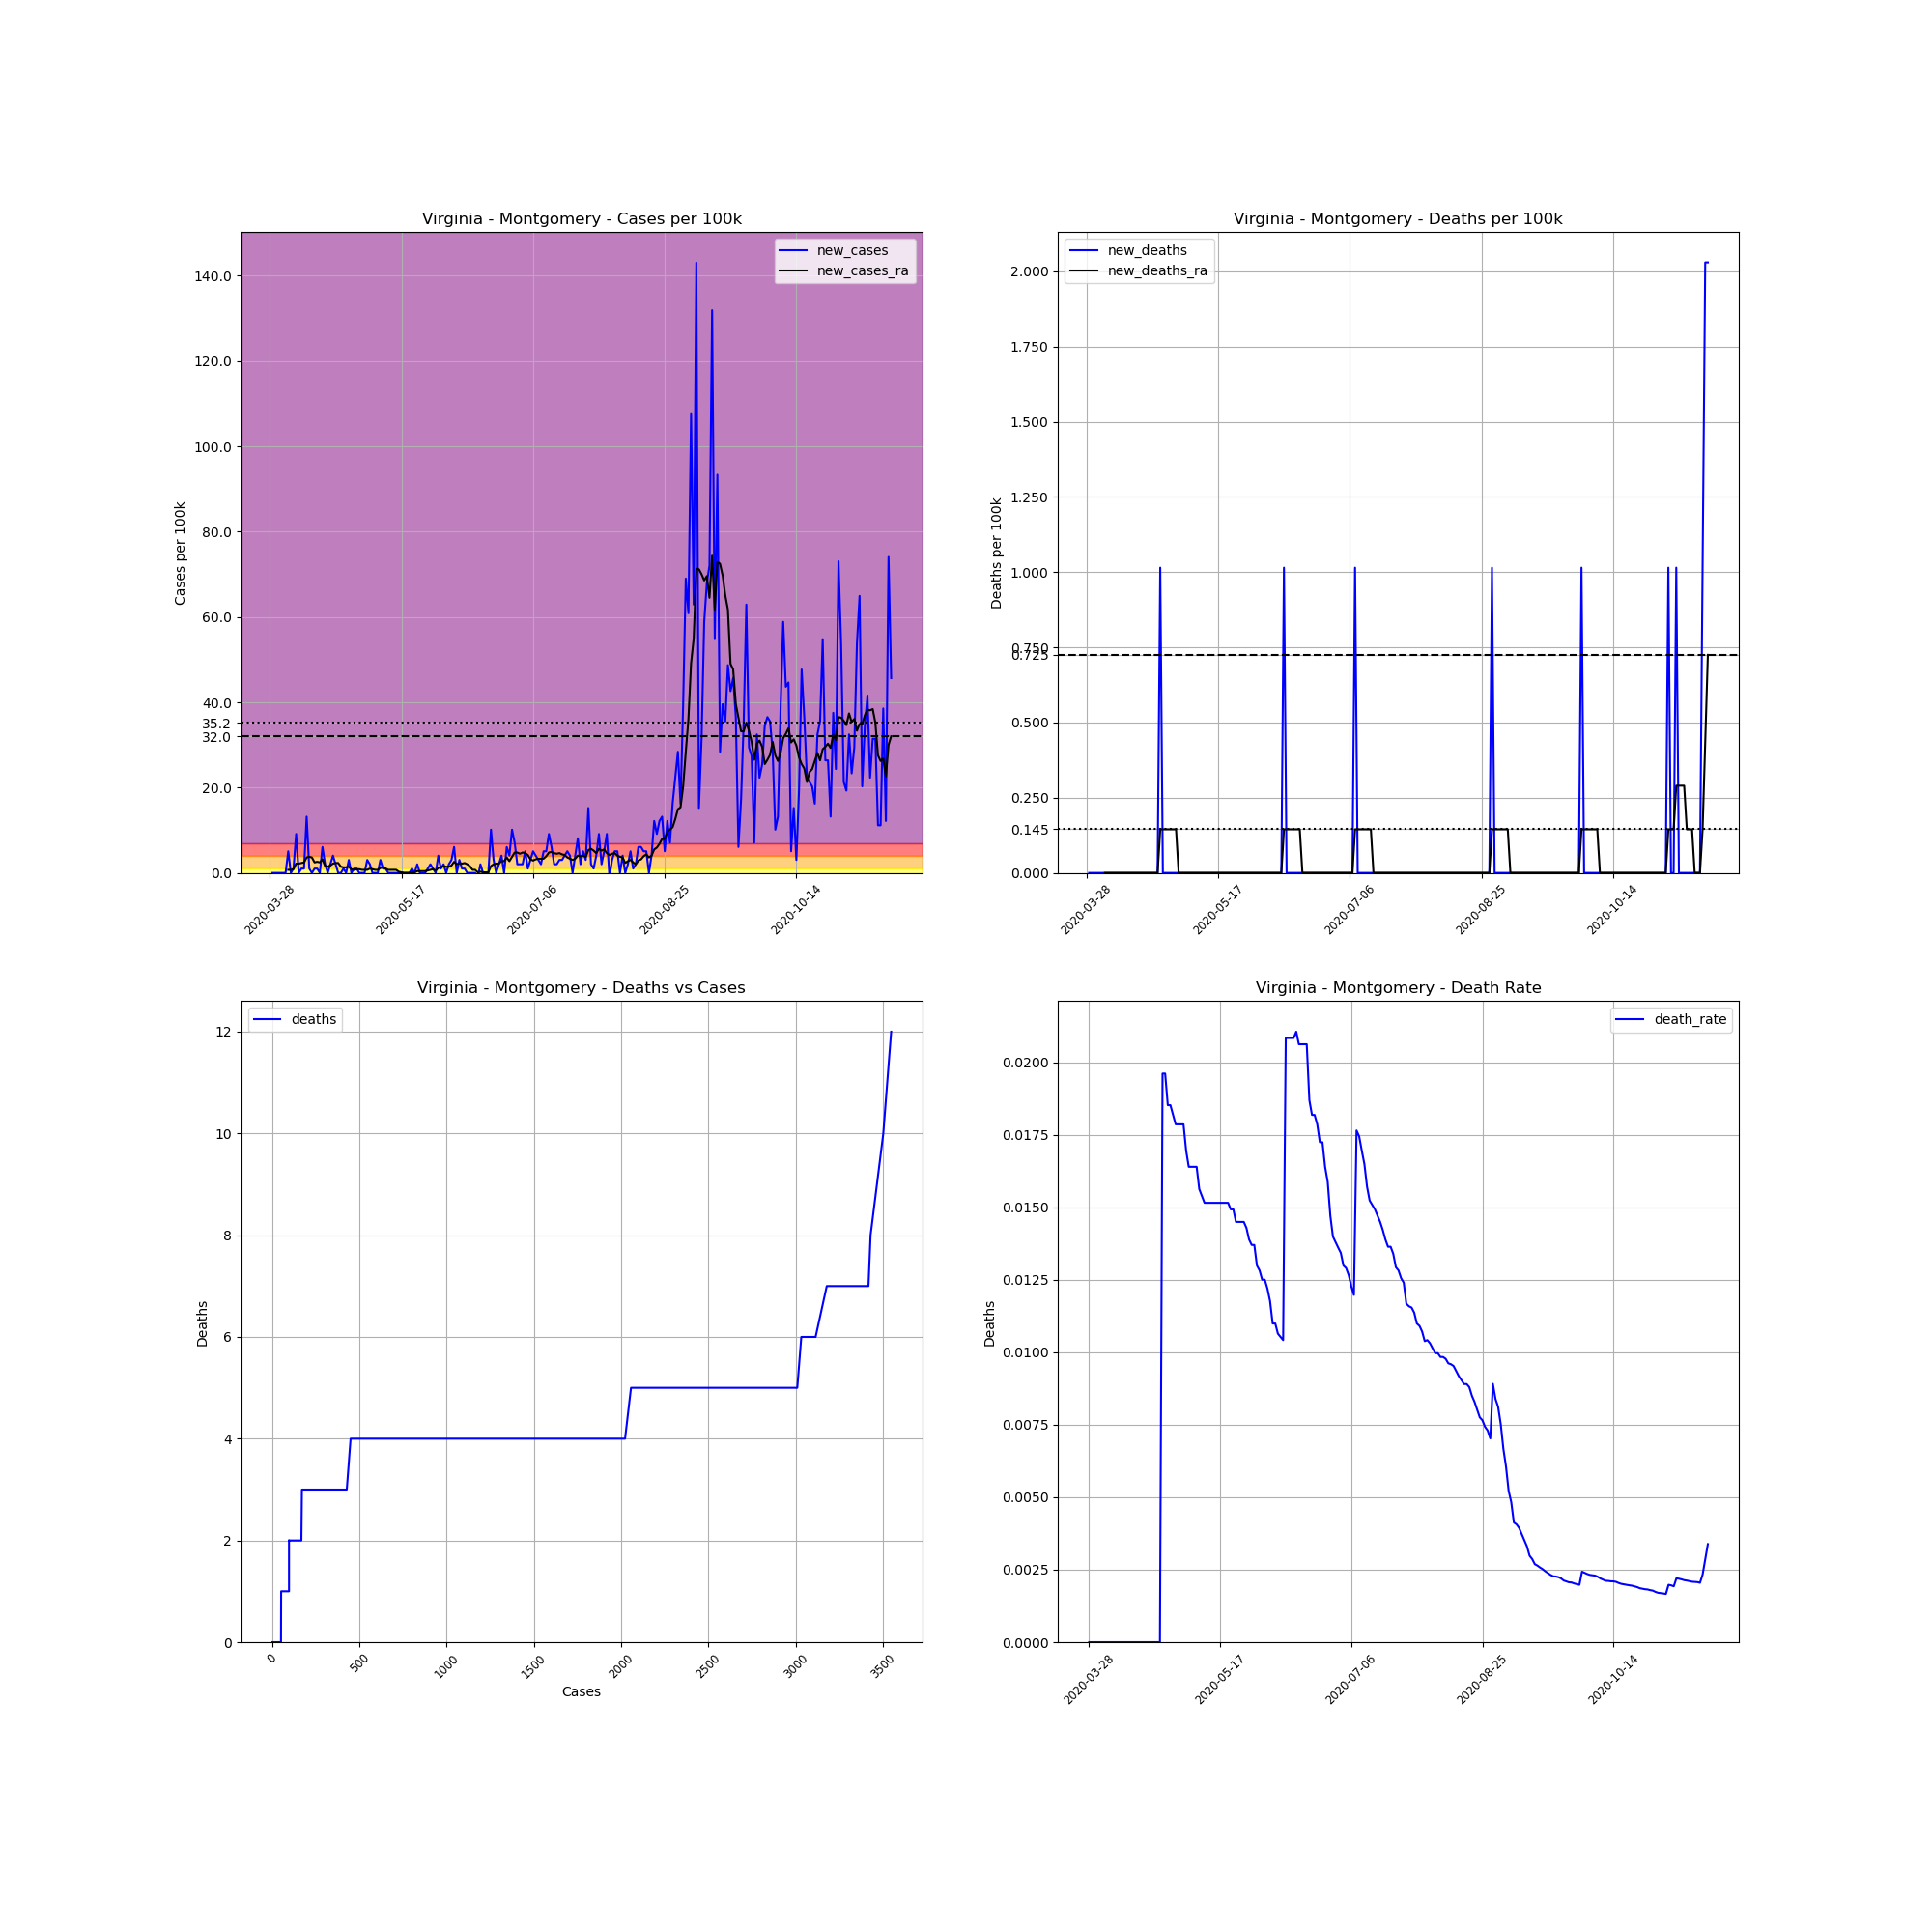

Values plotted in this chart, from the file beside it:
, date, county, state, fips, cases, deaths, COUNTY, STNAME, CTYNAME, POPESTIMATE2019, cases_per_100k, deaths_per_100k, death_rate, new_cases, new_deaths, new_cases_ra, new_deaths_ra
453745, 2020-03-28, Montgomery, Virginia, 51121, 1, 0, 121, Virginia, Montgomery, 98535, 1.015, 0.0, 0.0, , , , 
453746, 2020-03-29, Montgomery, Virginia, 51121, 1, 0, 121, Virginia, Montgomery, 98535, 1.015, 0.0, 0.0, 0.0, 0.0, , 
453747, 2020-03-30, Montgomery, Virginia, 51121, 1, 0, 121, Virginia, Montgomery, 98535, 1.015, 0.0, 0.0, 0.0, 0.0, , 
453748, 2020-03-31, Montgomery, Virginia, 51121, 1, 0, 121, Virginia, Montgomery, 98535, 1.015, 0.0, 0.0, 0.0, 0.0, , 
453749, 2020-04-01, Montgomery, Virginia, 51121, 1, 0, 121, Virginia, Montgomery, 98535, 1.015, 0.0, 0.0, 0.0, 0.0, , 
453750, 2020-04-02, Montgomery, Virginia, 51121, 1, 0, 121, Virginia, Montgomery, 98535, 1.015, 0.0, 0.0, 0.0, 0.0, , 
453751, 2020-04-03, Montgomery, Virginia, 51121, 1, 0, 121, Virginia, Montgomery, 98535, 1.015, 0.0, 0.0, 0.0, 0.0, , 
453752, 2020-04-04, Montgomery, Virginia, 51121, 6, 0, 121, Virginia, Montgomery, 98535, 6.089, 0.0, 0.0, 5.074, 0.0, 0.7249, 0.0
453753, 2020-04-05, Montgomery, Virginia, 51121, 6, 0, 121, Virginia, Montgomery, 98535, 6.089, 0.0, 0.0, 0.0, 0.0, 0.7249, 0.0
453754, 2020-04-06, Montgomery, Virginia, 51121, 7, 0, 121, Virginia, Montgomery, 98535, 7.104, 0.0, 0.0, 1.015, 0.0, 0.8699, 0.0
453755, 2020-04-07, Montgomery, Virginia, 51121, 16, 0, 121, Virginia, Montgomery, 98535, 16.24, 0.0, 0.0, 9.134, 0.0, 2.175, 0.0
453756, 2020-04-08, Montgomery, Virginia, 51121, 16, 0, 121, Virginia, Montgomery, 98535, 16.24, 0.0, 0.0, 0.0, 0.0, 2.175, 0.0
453757, 2020-04-09, Montgomery, Virginia, 51121, 17, 0, 121, Virginia, Montgomery, 98535, 17.25, 0.0, 0.0, 1.015, 0.0, 2.32, 0.0
453758, 2020-04-10, Montgomery, Virginia, 51121, 18, 0, 121, Virginia, Montgomery, 98535, 18.27, 0.0, 0.0, 1.015, 0.0, 2.465, 0.0
453759, 2020-04-11, Montgomery, Virginia, 51121, 31, 0, 121, Virginia, Montgomery, 98535, 31.46, 0.0, 0.0, 13.19, 0.0, 3.625, 0.0
453760, 2020-04-12, Montgomery, Virginia, 51121, 32, 0, 121, Virginia, Montgomery, 98535, 32.48, 0.0, 0.0, 1.015, 0.0, 3.77, 0.0
453761, 2020-04-13, Montgomery, Virginia, 51121, 32, 0, 121, Virginia, Montgomery, 98535, 32.48, 0.0, 0.0, 0.0, 0.0, 3.625, 0.0
453762, 2020-04-14, Montgomery, Virginia, 51121, 33, 0, 121, Virginia, Montgomery, 98535, 33.49, 0.0, 0.0, 1.015, 0.0, 2.465, 0.0
453763, 2020-04-15, Montgomery, Virginia, 51121, 34, 0, 121, Virginia, Montgomery, 98535, 34.51, 0.0, 0.0, 1.015, 0.0, 2.61, 0.0
453764, 2020-04-16, Montgomery, Virginia, 51121, 34, 0, 121, Virginia, Montgomery, 98535, 34.51, 0.0, 0.0, 0.0, 0.0, 2.465, 0.0
453765, 2020-04-17, Montgomery, Virginia, 51121, 40, 0, 121, Virginia, Montgomery, 98535, 40.59, 0.0, 0.0, 6.089, 0.0, 3.19, 0.0
453766, 2020-04-18, Montgomery, Virginia, 51121, 42, 0, 121, Virginia, Montgomery, 98535, 42.62, 0.0, 0.0, 2.03, 0.0, 1.595, 0.0
453767, 2020-04-19, Montgomery, Virginia, 51121, 42, 0, 121, Virginia, Montgomery, 98535, 42.62, 0.0, 0.0, 0.0, 0.0, 1.45, 0.0
453768, 2020-04-20, Montgomery, Virginia, 51121, 44, 0, 121, Virginia, Montgomery, 98535, 44.65, 0.0, 0.0, 2.03, 0.0, 1.74, 0.0
453769, 2020-04-21, Montgomery, Virginia, 51121, 48, 0, 121, Virginia, Montgomery, 98535, 48.71, 0.0, 0.0, 4.059, 0.0, 2.175, 0.0
453770, 2020-04-22, Montgomery, Virginia, 51121, 50, 0, 121, Virginia, Montgomery, 98535, 50.74, 0.0, 0.0, 2.03, 0.0, 2.32, 0.0
453771, 2020-04-23, Montgomery, Virginia, 51121, 50, 0, 121, Virginia, Montgomery, 98535, 50.74, 0.0, 0.0, 0.0, 0.0, 2.32, 0.0
453772, 2020-04-24, Montgomery, Virginia, 51121, 50, 0, 121, Virginia, Montgomery, 98535, 50.74, 0.0, 0.0, 0.0, 0.0, 1.45, 0.0
453773, 2020-04-25, Montgomery, Virginia, 51121, 51, 1, 121, Virginia, Montgomery, 98535, 51.76, 1.015, 0.01961, 1.015, 1.015, 1.305, 0.145
453774, 2020-04-26, Montgomery, Virginia, 51121, 51, 1, 121, Virginia, Montgomery, 98535, 51.76, 1.015, 0.01961, 0.0, 0.0, 1.305, 0.145
453775, 2020-04-27, Montgomery, Virginia, 51121, 54, 1, 121, Virginia, Montgomery, 98535, 54.8, 1.015, 0.01852, 3.045, 0.0, 1.45, 0.145
453776, 2020-04-28, Montgomery, Virginia, 51121, 54, 1, 121, Virginia, Montgomery, 98535, 54.8, 1.015, 0.01852, 0.0, 0.0, 0.8699, 0.145
453777, 2020-04-29, Montgomery, Virginia, 51121, 55, 1, 121, Virginia, Montgomery, 98535, 55.82, 1.015, 0.01818, 1.015, 0.0, 0.7249, 0.145
453778, 2020-04-30, Montgomery, Virginia, 51121, 56, 1, 121, Virginia, Montgomery, 98535, 56.83, 1.015, 0.01786, 1.015, 0.0, 0.8699, 0.145
453779, 2020-05-01, Montgomery, Virginia, 51121, 56, 1, 121, Virginia, Montgomery, 98535, 56.83, 1.015, 0.01786, 0.0, 0.0, 0.8699, 0.145
453780, 2020-05-02, Montgomery, Virginia, 51121, 56, 1, 121, Virginia, Montgomery, 98535, 56.83, 1.015, 0.01786, 0.0, 0.0, 0.7249, 0.0
453781, 2020-05-03, Montgomery, Virginia, 51121, 56, 1, 121, Virginia, Montgomery, 98535, 56.83, 1.015, 0.01786, 0.0, 0.0, 0.7249, 0.0
453782, 2020-05-04, Montgomery, Virginia, 51121, 59, 1, 121, Virginia, Montgomery, 98535, 59.88, 1.015, 0.01695, 3.045, 0.0, 0.7249, 0.0
453783, 2020-05-05, Montgomery, Virginia, 51121, 61, 1, 121, Virginia, Montgomery, 98535, 61.91, 1.015, 0.01639, 2.03, 0.0, 1.015, 0.0
453784, 2020-05-06, Montgomery, Virginia, 51121, 61, 1, 121, Virginia, Montgomery, 98535, 61.91, 1.015, 0.01639, 0.0, 0.0, 0.8699, 0.0
453785, 2020-05-07, Montgomery, Virginia, 51121, 61, 1, 121, Virginia, Montgomery, 98535, 61.91, 1.015, 0.01639, 0.0, 0.0, 0.7249, 0.0
453786, 2020-05-08, Montgomery, Virginia, 51121, 61, 1, 121, Virginia, Montgomery, 98535, 61.91, 1.015, 0.01639, 0.0, 0.0, 0.7249, 0.0
453787, 2020-05-09, Montgomery, Virginia, 51121, 64, 1, 121, Virginia, Montgomery, 98535, 64.95, 1.015, 0.01562, 3.045, 0.0, 1.16, 0.0
453788, 2020-05-10, Montgomery, Virginia, 51121, 65, 1, 121, Virginia, Montgomery, 98535, 65.97, 1.015, 0.01538, 1.015, 0.0, 1.305, 0.0
453789, 2020-05-11, Montgomery, Virginia, 51121, 66, 1, 121, Virginia, Montgomery, 98535, 66.98, 1.015, 0.01515, 1.015, 0.0, 1.015, 0.0
453790, 2020-05-12, Montgomery, Virginia, 51121, 66, 1, 121, Virginia, Montgomery, 98535, 66.98, 1.015, 0.01515, 0.0, 0.0, 0.7249, 0.0
453791, 2020-05-13, Montgomery, Virginia, 51121, 66, 1, 121, Virginia, Montgomery, 98535, 66.98, 1.015, 0.01515, 0.0, 0.0, 0.7249, 0.0
453792, 2020-05-14, Montgomery, Virginia, 51121, 66, 1, 121, Virginia, Montgomery, 98535, 66.98, 1.015, 0.01515, 0.0, 0.0, 0.7249, 0.0
453793, 2020-05-15, Montgomery, Virginia, 51121, 66, 1, 121, Virginia, Montgomery, 98535, 66.98, 1.015, 0.01515, 0.0, 0.0, 0.7249, 0.0
453794, 2020-05-16, Montgomery, Virginia, 51121, 66, 1, 121, Virginia, Montgomery, 98535, 66.98, 1.015, 0.01515, 0.0, 0.0, 0.29, 0.0
453795, 2020-05-17, Montgomery, Virginia, 51121, 66, 1, 121, Virginia, Montgomery, 98535, 66.98, 1.015, 0.01515, 0.0, 0.0, 0.145, 0.0
453796, 2020-05-18, Montgomery, Virginia, 51121, 66, 1, 121, Virginia, Montgomery, 98535, 66.98, 1.015, 0.01515, 0.0, 0.0, 0.0, 0.0
453797, 2020-05-19, Montgomery, Virginia, 51121, 66, 1, 121, Virginia, Montgomery, 98535, 66.98, 1.015, 0.01515, 0.0, 0.0, 0.0, 0.0
453798, 2020-05-20, Montgomery, Virginia, 51121, 66, 1, 121, Virginia, Montgomery, 98535, 66.98, 1.015, 0.01515, 0.0, 0.0, 0.0, 0.0
453799, 2020-05-21, Montgomery, Virginia, 51121, 67, 1, 121, Virginia, Montgomery, 98535, 68, 1.015, 0.01493, 1.015, 0.0, 0.145, 0.0
453800, 2020-05-22, Montgomery, Virginia, 51121, 67, 1, 121, Virginia, Montgomery, 98535, 68, 1.015, 0.01493, 0.0, 0.0, 0.145, 0.0
453801, 2020-05-23, Montgomery, Virginia, 51121, 69, 1, 121, Virginia, Montgomery, 98535, 70.03, 1.015, 0.01449, 2.03, 0.0, 0.4349, 0.0
453802, 2020-05-24, Montgomery, Virginia, 51121, 69, 1, 121, Virginia, Montgomery, 98535, 70.03, 1.015, 0.01449, 0.0, 0.0, 0.4349, 0.0
453803, 2020-05-25, Montgomery, Virginia, 51121, 69, 1, 121, Virginia, Montgomery, 98535, 70.03, 1.015, 0.01449, 0.0, 0.0, 0.4349, 0.0
453804, 2020-05-26, Montgomery, Virginia, 51121, 69, 1, 121, Virginia, Montgomery, 98535, 70.03, 1.015, 0.01449, 0.0, 0.0, 0.4349, 0.0
... 177 more rows
